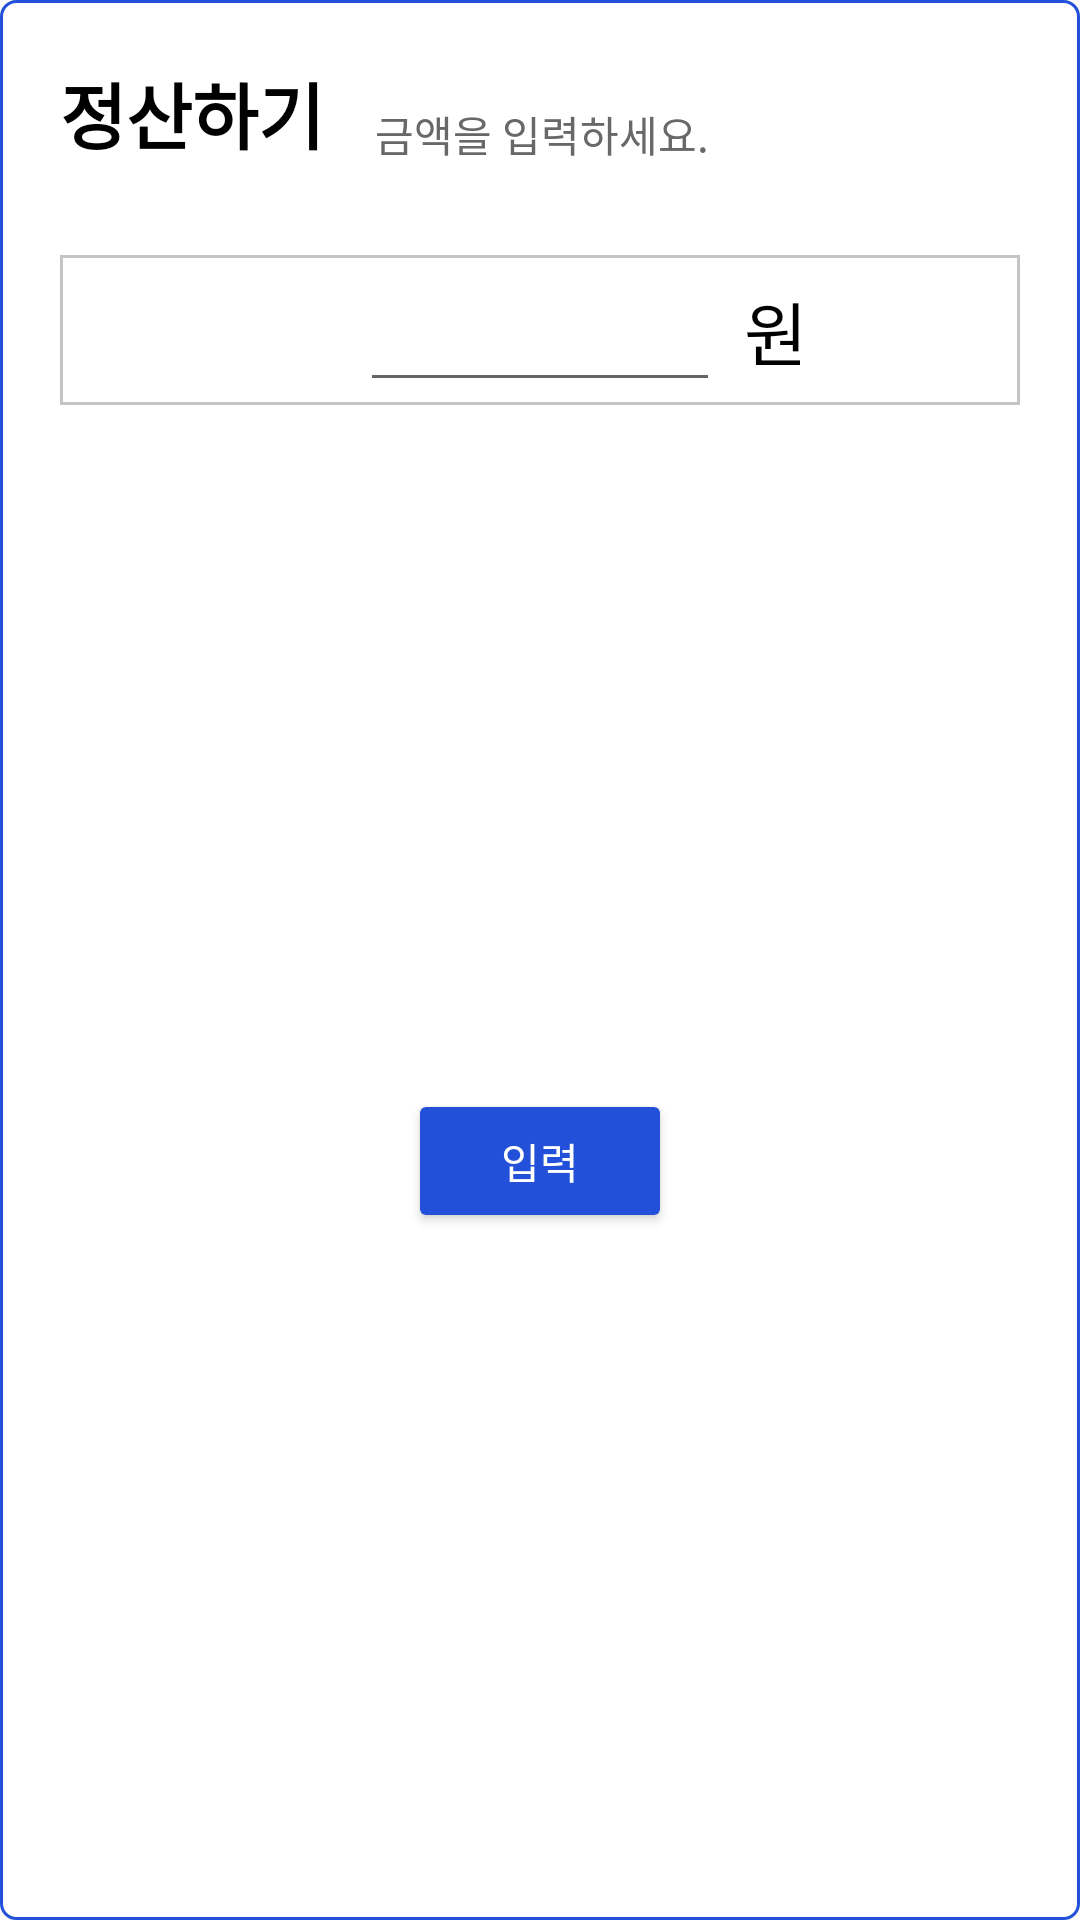

Layout XML and referenced resources for this Android screen:
<!-- AndroidManifest.xml: application theme Theme.MyApplication -->
<!-- res/layout/calculation_dialog.xml -->
<?xml version="1.0" encoding="utf-8"?>
<androidx.constraintlayout.widget.ConstraintLayout xmlns:android="http://schemas.android.com/apk/res/android"
    xmlns:app="http://schemas.android.com/apk/res-auto"
    xmlns:tools="http://schemas.android.com/tools"
    android:layout_width="match_parent"
    android:layout_height="200dp"
    android:background="@drawable/box_design_history_list"


    >

    <TextView
        android:id="@+id/textView12"
        android:layout_width="wrap_content"
        android:layout_height="wrap_content"
        android:layout_marginStart="20dp"
        android:layout_marginTop="20dp"
        android:text="정산하기"
        android:textColor="#000000"
        android:textSize="24sp"
        android:textStyle="bold"
        app:layout_constraintStart_toStartOf="parent"
        app:layout_constraintTop_toTopOf="parent" />

    <EditText
        android:id="@+id/feeInputEditText"
        android:layout_width="0dp"
        android:layout_height="wrap_content"
        android:layout_marginStart="100dp"
        android:layout_marginTop="30dp"
        android:layout_marginEnd="100dp"
        android:ems="6"
        android:gravity="center"
        android:inputType="number"
        android:maxEms="6"
        android:minEms="1"
        android:textColor="#000000"
        android:textSize="23sp"
        app:layout_constraintBottom_toBottomOf="@+id/textView42"
        app:layout_constraintEnd_toEndOf="@+id/textView42"
        app:layout_constraintStart_toStartOf="@+id/textView42"
        app:layout_constraintTop_toBottomOf="@+id/textView12" />

    <TextView
        android:id="@+id/textView39"
        android:layout_width="wrap_content"
        android:layout_height="wrap_content"
        android:layout_marginStart="17dp"
        android:text="금액을 입력하세요."
        android:textColor="#686868"
        app:layout_constraintBottom_toBottomOf="@+id/textView12"
        app:layout_constraintStart_toEndOf="@+id/textView12" />

    <Button
        android:id="@+id/correctButton"
        android:layout_width="wrap_content"
        android:layout_height="wrap_content"
        android:backgroundTint="#2350D9"
        android:text="입력"
        android:textColor="#FFFFFF"
        app:layout_constraintBottom_toBottomOf="parent"
        app:layout_constraintEnd_toEndOf="parent"
        app:layout_constraintStart_toStartOf="parent"
        app:layout_constraintTop_toBottomOf="@+id/feeInputEditText" />

    <TextView
        android:id="@+id/textView42"
        android:layout_width="0dp"
        android:layout_height="50dp"
        android:layout_marginStart="20dp"
        android:layout_marginTop="30dp"
        android:layout_marginEnd="20dp"
        android:background="@drawable/box_design_non_round"
        android:textSize="25sp"
        app:layout_constraintEnd_toEndOf="parent"
        app:layout_constraintStart_toStartOf="parent"
        app:layout_constraintTop_toBottomOf="@+id/textView12" />

    <TextView
        android:id="@+id/textView44"
        android:layout_width="wrap_content"
        android:layout_height="wrap_content"
        android:layout_marginStart="8dp"
        android:text="원"
        android:textColor="#000000"
        android:textSize="23sp"
        app:layout_constraintBottom_toBottomOf="@+id/feeInputEditText"
        app:layout_constraintStart_toEndOf="@+id/feeInputEditText"
        app:layout_constraintTop_toTopOf="@+id/feeInputEditText" />

</androidx.constraintlayout.widget.ConstraintLayout>
<!-- resources referenced by this layout -->
<resources>
  <!-- drawable box_design_history_list (drawable) -->
  <?xml version="1.0" encoding="utf-8"?>
  <selector xmlns:android="http://schemas.android.com/apk/res/android">
      <item android:state_focused="false" android:state_pressed="false">
          <shape>
              <corners android:radius="5dp" />
              <stroke android:color="#2350D9"
                  android:width="1dp"/>
              <solid android:color="@color/white"/>
          </shape>
      </item>
  </selector>
  <!-- drawable box_design_non_round (drawable) -->
  <?xml version="1.0" encoding="utf-8"?>
  <selector xmlns:android="http://schemas.android.com/apk/res/android">
      <item android:state_focused="false" android:state_pressed="false">
          <shape>
              <stroke android:color="@color/light_gray"
                  android:width="1dp"/>
          </shape>
      </item>
  </selector>
  <style name="Theme.MyApplication" parent="Theme.AppCompat.Light">
          
          <item name="colorPrimary">@color/purple_500</item>
          <item name="colorPrimaryVariant">@color/purple_700</item>
          <item name="colorOnPrimary">@color/white</item>
          
          <item name="colorSecondary">@color/teal_200</item>
          <item name="colorSecondaryVariant">@color/teal_700</item>
          <item name="colorOnSecondary">@color/black</item>
          
          
          
          <item name="windowNoTitle">true</item>
  
          <item name="android:windowBackground">@color/background</item>
  
          <item name="android:statusBarColor" tools:targetApi="l">@color/gray1</item>
          <item name="android:windowLightStatusBar">true</item>
      </style>
  <color name="white">#FFFFFFFF</color>
  <color name="light_gray">#C4C4C4</color>
  <color name="purple_500">#FF6200EE</color>
  <color name="purple_700">#FF3700B3</color>
  <color name="teal_200">#FF03DAC5</color>
  <color name="teal_700">#FF018786</color>
  <color name="black">#FF000000</color>
  <color name="background">#F9F9F9</color>
  <color name="gray1">#F5F5F5</color>
</resources>
